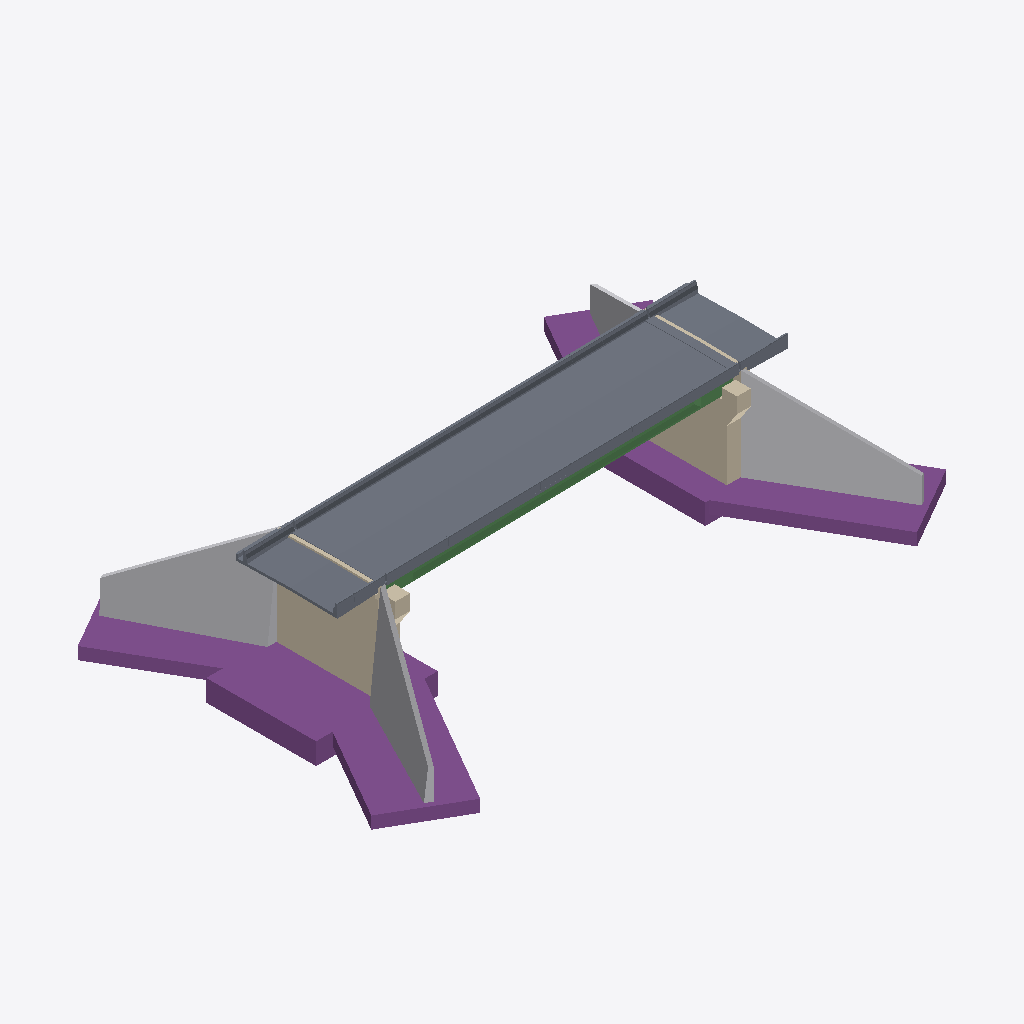
Isometric view of an IFC building model (IFC-SPF (STEP), schema IFC2X3, length unit millimetre), seen from the south-west, elements coloured by IFC class: 37 slabs (grey), 6 footings (purple), 6 walls (beige), 4 other elements (light grey), 1 beam (green).
Extent 56.3 m × 36.5 m × 13.2 m (x, y, z). Storeys (1): Undefined at 0.00 m. Elements (88): 45 IfcSlab, 17 IfcBeam, 16 IfcWall, 6 IfcFooting, 4 IfcBuildingElementProxy.

HEADER;
FILE_DESCRIPTION(('ViewDefinition[CoordinationView_V2.0, QuantityTakeOffAddOnView]','Option [BaseQuantities:On]','Option [GridExport:On]','Option [Assemblies:Off]','Option [Bolts:Off]','Option [Rebars:Off]','Option [PourObjects:Off]','Option [Welds:Off]','Option [SurfaceTreatments:On]','Option [LocationBy:0]','Option [ViewColors:On]','Option [SectionedSpine:Off]','[2 more]'),'2;1');
FILE_NAME('frata_concrete.ifc','2022-06-10T18:43:06',(''),(''),'IFC Database Version: Work','Tekla Structures 2021, IFC Export Version: 4.0.0.0 Mar 15 2021','');
FILE_SCHEMA(('IFC2X3'));
ENDSEC;
DATA;
#37=IFCPROJECT('3qPcvoukfFlxMZHoIqMr5O',#5,'Proyecto',$,$,$,$,(#11),#36);
#39=IFCSITE('3SAv2WLDb8s93SzRMTZYCz',#5,'Obra',$,$,#38,$,$,.ELEMENT.,$,$,$,$,$);
#41=IFCBUILDING('0Q0ZfJ12r0SxgcgodLSTS3',#5,'Undefined',$,$,#40,$,$,.ELEMENT.,$,$,$);
#43=IFCBUILDINGSTOREY('2uR3ijdIX8HAjAknl_0C6m',#5,'Undefined',$,$,#42,$,$,.ELEMENT.,0.0);
#5104=IFCSLAB('2lM9CFt61DkP3ZZG6HHbAc',#44,'TBL-1','_g1gdO6ifLkKqAzBnFBaYDw_0','_g1gdO6ifLkKqAzBnFBaYDw_0',#3519,#5103,'IDaf58930f-dc60-4db9-90e3-8d01914652a6',.FLOOR.);
#2081=IFCBUILDINGELEMENTPROXY('1MdLLduwjDBPsW$4IPv5qu',#44,'EST-E2b','_FaOgloFrj0yGFK3RSa4m9w_0','_FaOgloFrj0yGFK3RSa4m9w_0',#1578,#2080,'ID569d5567-e3ab-4d2d-9da0-fc4499e45d38',.ELEMENT.);
#3138=IFCBUILDINGELEMENTPROXY('0$Q$gIBgb4zuXbnoKKA3kc',#44,'EST-E1a','_mHTsJt2Mn0uZpQ8vIUTMyA_0','_mHTsJt2Mn0uZpQ8vIUTMyA_0',#2638,#3137,'ID3f6bfa92-2ea9-44f7-8865-c72514283ba6',.ELEMENT.);
#8055=IFCFOOTING('3j4luMFfX1AfAZOdE8abp0',#44,'ZAP-E2a','10750*11900','10750*11900',#8045,#8054,'IDed12fe16-3e98-412a-92a3-627388925cc0',.NOTDEFINED.);
#7954=IFCFOOTING('1cSTFtwm94FQnx92CxsmFI',#44,'ZAP-E2b','TRPZL7800*14885.58*10382.26','TRPZL7800*14885.58*10382.26',#7937,#7953,'ID6671d3f7-eb02-443d-ac7b-24233bdb03d2',.NOTDEFINED.);
#10079=IFCFOOTING('0Cdtw9TOj6T9TQxX_i53Ia',#44,'ZAP-E1b','TRPZL7800*10382.26*14885.58','TRPZL7800*10382.26*14885.58',#10076,#10078,'ID0c9f7e89-758b-4674-975a-ee1fac1434a4',.NOTDEFINED.);
#7884=IFCWALL('0NNvA9c3X8ex_eI4VkfkDz',#44,'EST-E2','_agtebxcb0UiFp_k00RYqAA_0','_agtebxcb0UiFp_k00RYqAA_0',#5952,#7883,'ID175f9289-9838-48a3-bfa8-4847eea6e37d');
#7992=IFCFOOTING('2oZLb10TPFdQXhPTq2mmDG',#44,'ZAP-E2b','TRPZL7800*10382.26*14885.58','TRPZL7800*10382.26*14885.58',#7981,#7991,'IDb28d5941-01d6-4f9d-a86b-65dd02c30350',.NOTDEFINED.);
#1506=IFCBUILDINGELEMENTPROXY('2qf2Bis0rCYgNqOO$_6bCw',#44,'EST-E2a','_o8-jtq-8aE2hoY69TXjhZg_0','_o8-jtq-8aE2hoY69TXjhZg_0',#982,#1505,'IDb4a422ec-d80d-4c8a-a5f4-618ffe1a533a',.ELEMENT.);
#10130=IFCFOOTING('09WB1TIer87uSIzLLTdDBL',#44,'ZAP-E1a','10750*11000','10750*11000',#10122,#10129,'ID0980b05d-4a8d-481f-8712-f5555d9cd2d5',.NOTDEFINED.);
#248=IFCSLAB('3fNhCyZUzADenRxP0fGsYT',#44,'LSA-E2','IPSLVB90*400*250*110*260*9950*400*4600*8800*200*90*550*250*110*260*9950*400*4600*8800*200*-240','IPSLVB90*400*250*110*260*9950*400*4600*8800*200*90*550*250*110*260*9950*400*4600*8800*200*-240',#166,#247,'IDe95eb33c-8def-4a36-8c5b-ed902943689d',.FLOOR.);
#10043=IFCWALL('1l2pto$Af4Tx29U9XAWvJ3',#44,'EST-E1','1350*7125','1350*7125',#10031,#10042,'ID6f0b3df2-fcaa-4477-b089-78984a8394c3');
#134=IFCSLAB('10dJC7tnP11ebFyKSIoIk5',#44,'LSA-E1','IPSLVB90*550*250*110*260*9950*400*4600*8800*200*90*400*250*110*260*9950*400*4600*8800*200*70','IPSLVB90*550*250*110*260*9950*400*4600*8800*200*90*400*250*110*260*9950*400*4600*8800*200*70',#48,#133,'ID409d3307-df16-4106-894f-f14712c92b85',.FLOOR.);
#5761=IFCBEAM('25obzxClzClPwUG_NRvcUa',#44,'VID-1','_EInadmVaSESBEcr5or93fA_0','_EInadmVaSESBEcr5or93fA_0',#5249,#5760,'ID85ca5f7b-32ff-4cbd-9e9e-43e5dbe667a4');
#10064=IFCFOOTING('2EoxmNhR144hykJcinLzpx',#44,'ZAP-E1b','TRPZL7800*14885.58*10382.26','TRPZL7800*14885.58*10382.26',#10061,#10063,'ID8ecbbc17-adb0-4412-bf2e-4e6b3157dcfb',.NOTDEFINED.);
#2609=IFCBUILDINGELEMENTPROXY('36YpjYaUDByOMXcKlhR_7i',#44,'EST-E1b','_TBheTlyS506TCwHo50UxEA_0','_TBheTlyS506TCwHo50UxEA_0',#2105,#2608,'IDc68b3b62-91e3-4bf1-85a1-994beb6fe1ec',.ELEMENT.);
#10094=IFCWALL('28gtX0nQHAMeugWcbnpiIK',#44,'EST-E1','1350*1500','1350*1500',#10088,#10093,'ID88ab7840-c5a4-4a5a-8e2a-826971cec494');
#596=IFCSLAB('0jVnWyb6r7jedN3AsiiDw$',#44,'JD','806*274','806*274',#578,#595,'ID2d7f183c-946d-47b6-89d7-0cadacb0debf',.FLOOR.);
#626=IFCSLAB('242zAQxJn77QzUknFYsEQd',#44,'JD','806*274','806*274',#623,#625,'ID840bd29a-ed3c-471d-af5e-bb13e2d8e6a7',.FLOOR.);
#8038=IFCWALL('2Otr4rSOXCwPLIba$3XYLN',#44,'EST-E2','1450*1500','1450*1500',#8035,#8037,'ID98df5135-7188-4ce9-9552-964fc3862557');
#3279=IFCSLAB('3p13igBJfABB2SLWnKwmEB',#44,'MNJ-2','2980*400','2980*400',#3276,#3278,'IDf3043b2a-2d3a-4a2c-b09c-560c54eb038b',.FLOOR.);
#3256=IFCSLAB('36Cy7mBnD1LhKF8EeIIUAZ',#44,'MNJ-3','2980*400','2980*400',#3253,#3255,'IDc633c1f0-2f13-4156-b50f-20ea1249e2a3',.FLOOR.);
#378=IFCSLAB('1qVYELG$z0LuDyFs_JDW0S',#44,'MNJ-2','2980*400','2980*400',#375,#377,'ID747e2395-43ff-4057-837c-3f6f9336001c',.FLOOR.);
#342=IFCSLAB('2_gXPC6PH7ueRmxkNQqL80',#44,'MNJ-2','2980*400','2980*400',#334,#341,'IDbeaa164c-1994-47e2-86f0-eee5dad15200',.FLOOR.);
#422=IFCSLAB('0VF9o7$OL3z9LmsBCK117a',#44,'MNJ-2','2980*400','2980*400',#419,#421,'ID1f3c9c87-fd85-43f4-9570-d8b3140411e4',.FLOOR.);
#444=IFCSLAB('1mo69Bebf4R8M5ZKyDa5Wp',#44,'MNJ-2','2980*400','2980*400',#441,#443,'ID70c8624b-a25a-446c-8585-8d4f0d905833',.FLOOR.);
#488=IFCSLAB('0pqUbpVsv5uOz0u09_LvS5',#44,'MNJ-2','2980*400','2980*400',#485,#487,'ID33d1e973-7f6e-45e1-8f40-e0027e579705',.FLOOR.);
#512=IFCSLAB('0amrGLuPr6i9kF4PEP4A3h',#44,'MNJ-2','2980*400','2980*400',#509,#511,'ID24c35415-e19d-46b0-9b8f-11939910a0eb',.FLOOR.);
#558=IFCSLAB('3WQeGNUYbC$eB0ARPV611l',#44,'MNJ-2','2980*400','2980*400',#555,#557,'IDe06a8417-7a29-4cfe-82c0-29b65f18106f',.FLOOR.);
#466=IFCSLAB('2tpkr$qNv1dQUXJJFcRSvY',#44,'MNJ-2','2980*400','2980*400',#463,#465,'IDb7ceed7f-d17e-419d-a7a1-4d33e66dce62',.FLOOR.);
#534=IFCSLAB('0YtZJKgOj7sgHlsAx7BTuh',#44,'MNJ-2','2980*400','2980*400',#531,#533,'ID22de34d4-a98b-47da-a46f-d8aec72dde2b',.FLOOR.);
#3231=IFCSLAB('3IBrrEFRH1eOf90OlCWCOG',#44,'MNJ-3','2980*400','2980*400',#3228,#3230,'IDd22f5d4e-3db4-41a1-8a49-018bcc80c610',.FLOOR.);
#400=IFCSLAB('2AVzZzCB99iOcM784FzoWw',#44,'MNJ-2','2980*400','2980*400',#397,#399,'ID8a7fd8fd-30b2-49b1-8996-1c810ff7283a',.FLOOR.);
#10014=IFCWALL('1$$hhtKErALe0TYPbkOek8',#44,'EST-E1','_idtlMKZEa0umw-hGO2__XQ_0','_idtlMKZEa0umw-hGO2__XQ_0',#8079,#10013,'ID7ffebaf7-50ed-4a56-801d-89996e628b88');
#3269=IFCSLAB('0Tk$qt6bTEKuevHxUsenPC',#44,'MNJ-3','2980*400','2980*400',#3266,#3268,'ID1dbbfd37-1a57-4e53-8a39-47b7b6a3164c',.FLOOR.);
#3292=IFCSLAB('1niW7LQE912wJJ4pcskEqB',#44,'MNJ-1','2980*400','2980*400',#3289,#3291,'ID71b201d5-68e2-410b-a4d3-1339b6b8ed0b',.FLOOR.);
#365=IFCSLAB('2f80NzsU5EwxtIDr8GiR8J',#44,'MNJ-1','2980*400','2980*400',#362,#364,'IDa92005fd-d9e1-4eeb-bdd2-375210b1b213',.FLOOR.);
#389=IFCSLAB('0pnMMCIDj2yhw7obvP1zh8',#44,'MNJ-1','2980*400','2980*400',#386,#388,'ID33c5658c-48db-42f2-be87-ca5e5907dac8',.FLOOR.);
#455=IFCSLAB('0pX7VhVM50HxcERK4EfOgc',#44,'MNJ-1','2980*400','2980*400',#452,#454,'ID338477eb-7d61-4047-b98e-6d410ea58aa6',.FLOOR.);
#3246=IFCSLAB('0FE9MkK4T2G8nPswJN37AZ',#44,'MNJ-3','2980*400','2980*400',#3243,#3245,'ID0f3895ae-[number]-8c59-dba4d70c72a3',.FLOOR.);
#411=IFCSLAB('0a_EM42In5jh3EynYYkbIy',#44,'MNJ-1','2980*400','2980*400',#408,#410,'ID24f8e584-092c-45b6-b0ce-f318a2ba54bc',.FLOOR.);
#547=IFCSLAB('3l0CFueLD9pAhDk67ef64a',#44,'MNJ-1','2980*400','2980*400',#544,#546,'IDef00c3f8-a153-49cc-aacd-b861e8a46124',.FLOOR.);
#433=IFCSLAB('1WU0usu055COoZGPh5bJXO',#44,'MNJ-1','2980*400','2980*400',#430,#432,'ID60780e36-e001-4531-8ca3-419ac5953858',.FLOOR.);
#477=IFCSLAB('0PJZ3lcfb0O9zxZwLoY3G7',#44,'MNJ-1','2980*400','2980*400',#474,#476,'ID194e30ef-9a99-4060-9f7b-8fa572883407',.FLOOR.);
#523=IFCSLAB('1ZhYzN3NT0seTn5KubAs7_',#44,'MNJ-1','2980*400','2980*400',#520,#522,'ID63ae2f57-0d77-40da-8771-154e252b61fe',.FLOOR.);
#501=IFCSLAB('2matAykWrCAPBe8WC9_m7b',#44,'MNJ-1','2980*400','2980*400',#498,#500,'IDb09372bc-ba0d-4c29-92e8-220309fb01e5',.FLOOR.);
#569=IFCSLAB('0WojZxWKj6TOLpmKPt77fI',#44,'MNJ-1','2980*400','2980*400',#566,#568,'ID20cad8fb-814b-[number]-c146771c7a52',.FLOOR.);
#3171=IFCSLAB('1vh655oqr1CQoIMvN0V7UL',#44,'MNJ-3','1670*400','1670*400',#3163,#3170,'ID79ac6145-cb4d-4131-ac92-5b95c07c7795',.FLOOR.);
#3207=IFCSLAB('3hLl0ubp95cwuJ5hNpqYYr',#44,'MNJ-3','1670*400','1670*400',#3204,#3206,'IDeb56f038-9732-459b-ae13-16b5f3d228b5',.FLOOR.);
#3195=IFCSLAB('3oh6Wc_Hb8th2J_ak0tVhV',#44,'MNJ-3','1670*400','1670*400',#3192,#3194,'IDf2ac6826-f919-48de-b093-fa4b80ddfadf',.FLOOR.);
#3221=IFCSLAB('3YtCRmUEr3b9yPZYN5qLm4',#44,'MNJ-3','1670*400','1670*400',#3218,#3220,'IDe2dcc6f0-78ed-4394-9f19-8e25c5d15c04',.FLOOR.);
#289=IFCSLAB('056Fe_so9DTg3befm66Cmj',#44,'MNJ-2','1350*400','1350*400',#268,#288,'ID0518fa3e-db22-4d76-a0e5-a29c0618cc2d',.FLOOR.);
#322=IFCSLAB('19qDq8oLX5Mh6sICiyWfpN',#44,'MNJ-1','1350*400','1350*400',#319,#321,'ID49d0dd08-c958-455a-b1b6-48cb3c829cd7',.FLOOR.);
#7918=IFCWALL('3P1rfIdKvF3RZhNtnpxZs6',#44,'EST-E2','1450*7653','1450*7653',#7903,#7917,'IDd9075a52-9d4e-4f0d-b8eb-5f7c73ee3d86');
ENDSEC;